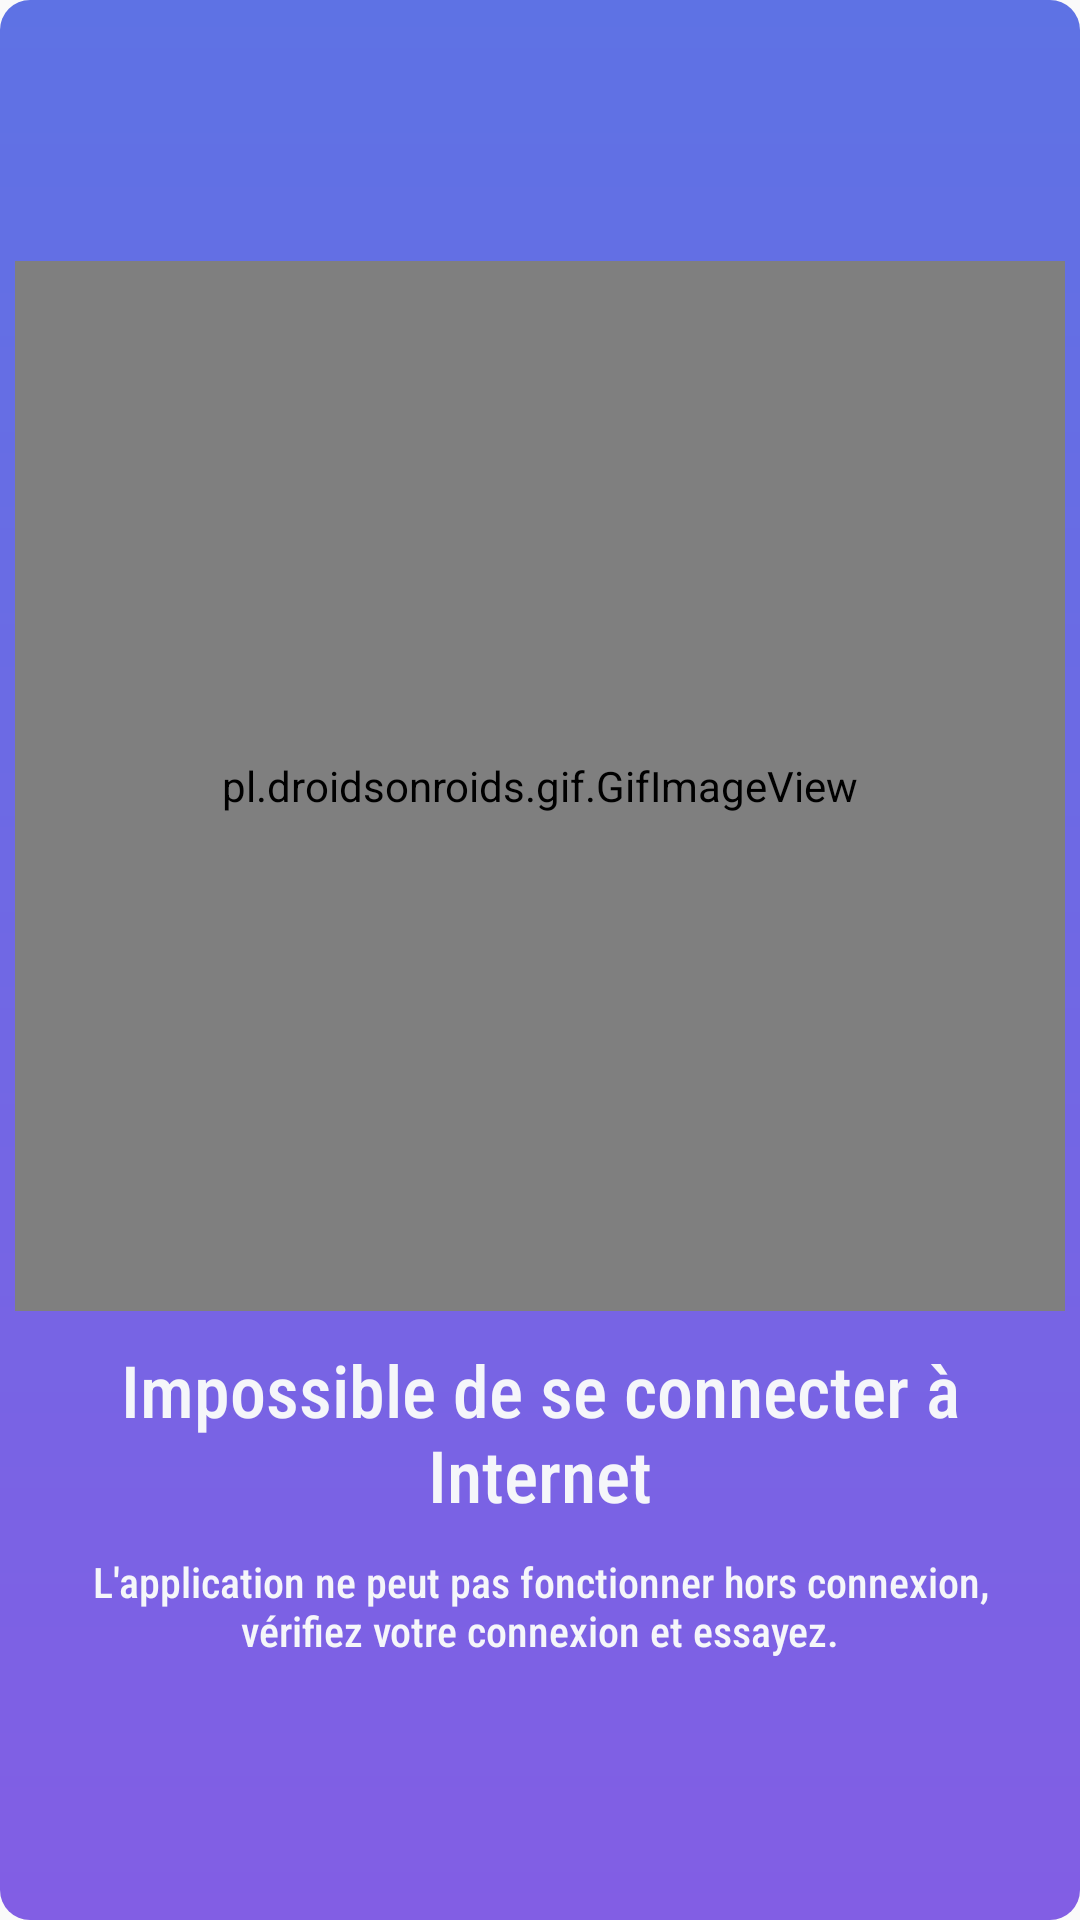

Android layout source for this screen:
<!-- AndroidManifest.xml: application theme Theme.SmartOnApp -->
<!-- res/layout/activity_no_connection.xml -->
<?xml version="1.0" encoding="utf-8"?>
<androidx.constraintlayout.widget.ConstraintLayout xmlns:android="http://schemas.android.com/apk/res/android"
    xmlns:app="http://schemas.android.com/apk/res-auto"
    xmlns:tools="http://schemas.android.com/tools"
    android:layout_width="match_parent"
    android:layout_height="match_parent"
    android:background="@drawable/login_bg_color"
    tools:context=".activities.NoConnectionActivity">
    <LinearLayout
        android:layout_width="wrap_content"
        android:layout_height="wrap_content"
        app:layout_constraintBottom_toBottomOf="parent"
        app:layout_constraintEnd_toEndOf="parent"
        app:layout_constraintStart_toStartOf="parent"
        app:layout_constraintTop_toTopOf="parent"
        android:gravity="center"
        android:orientation="vertical">

        <pl.droidsonroids.gif.GifImageView
            android:layout_width="350dp"
            android:layout_height="350dp"
            android:src="@drawable/wifi_connected"/>
        <androidx.appcompat.widget.AppCompatTextView
            android:id="@+id/content"
            android:layout_width="wrap_content"
            android:layout_height="wrap_content"
            android:textSize="24sp"
            android:fontFamily="sans-serif-condensed-medium"
            android:textColor="@color/uiWhite"
            android:textAlignment="center"
            android:layout_margin="10dp"
            android:text="@string/noCnxMainMsg"
            />
        <androidx.appcompat.widget.AppCompatTextView
            android:layout_width="300dp"
            android:layout_height="wrap_content"
            android:textAlignment="center"
            android:fontFamily="sans-serif-condensed-medium"
            android:textColor="@color/uiWhite"
            android:text="@string/noCnxsecondMsg" />
    </LinearLayout>
</androidx.constraintlayout.widget.ConstraintLayout>
<!-- resources referenced by this layout -->
<resources>
  <color name="uiWhite">#f5f6fa</color>
  <!-- drawable login_bg_color (drawable) -->
  <?xml version="1.0" encoding="utf-8"?>
  <shape xmlns:android="http://schemas.android.com/apk/res/android">
      <gradient android:startColor="@color/firstColor"
          android:endColor="@color/secondColor"
          android:angle="-90"/>
      <corners android:radius="10dp"/>
  </shape>
  <!-- drawable wifi_connected: gif bitmap (drawable, 332760 bytes) -->
  <string name="noCnxMainMsg">Impossible de se connecter à Internet</string>
  <string name="noCnxsecondMsg">L\'application ne peut pas fonctionner hors connexion, vérifiez votre connexion et essayez.</string>
  <style name="Theme.SmartOnApp" parent="Theme.AppCompat.Light.NoActionBar">
          
          <item name="colorPrimary">@color/purple_500</item>
          <item name="colorPrimaryVariant">@color/purple_700</item>
          <item name="colorOnPrimary">@color/white</item>
          
          <item name="colorSecondary">@color/firstColor</item>
          <item name="colorSecondaryVariant">@color/secondColor</item>
          <item name="colorOnSecondary">@color/black</item>
          
          <item name="android:statusBarColor" tools:targetApi="l">@color/firstColor</item>
          
      </style>
  <color name="firstColor">#5E72E4</color>
  <color name="secondColor">#825EE4</color>
  <color name="purple_500">#FF6200EE</color>
  <color name="purple_700">#FF3700B3</color>
  <color name="white">#FFFFFFFF</color>
  <color name="black">#000000</color>
</resources>
